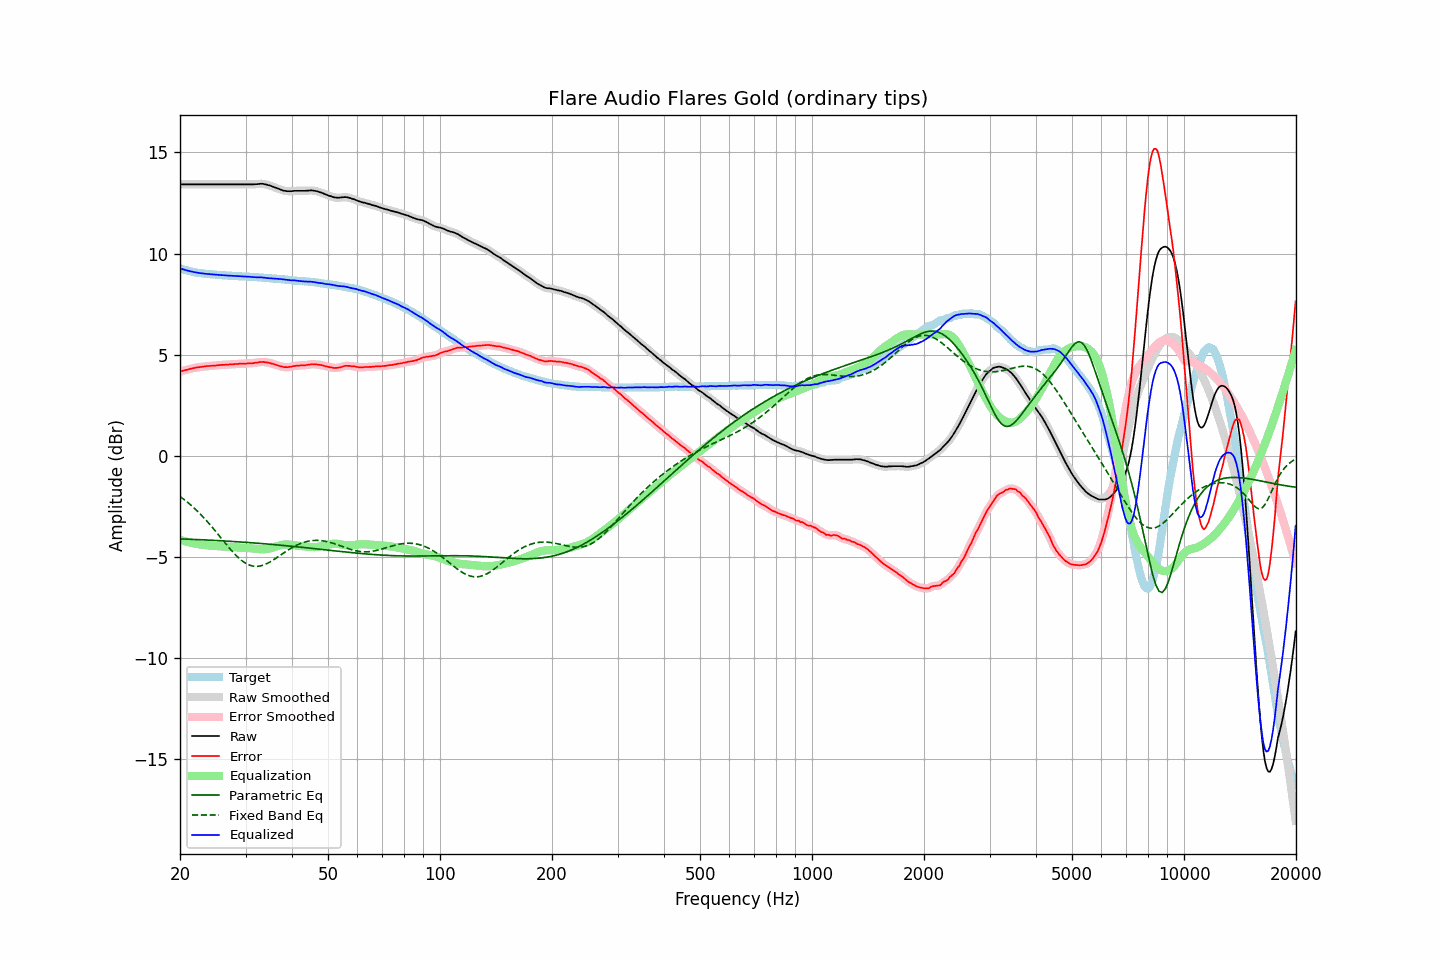

The file beside this chart, header and first rows:
frequency, raw, error, smoothed, error_smoothed, equalization, parametric_eq, fixed_band_eq, equalized_raw, equalized_smoothed, target
20.00, 13.42, 4.16, 13.42, 4.16, -4.16, -4.11, -2.01, 9.27, 9.27, 9.27
20.20, 13.42, 4.19, 13.42, 4.18, -4.18, -4.12, -2.07, 9.24, 9.24, 9.24
20.40, 13.42, 4.21, 13.42, 4.21, -4.21, -4.12, -2.13, 9.22, 9.22, 9.22
20.61, 13.42, 4.23, 13.42, 4.23, -4.23, -4.12, -2.19, 9.19, 9.19, 9.20
20.81, 13.42, 4.25, 13.42, 4.25, -4.25, -4.13, -2.26, 9.17, 9.17, 9.18
21.02, 13.42, 4.27, 13.42, 4.27, -4.27, -4.13, -2.32, 9.15, 9.15, 9.15
21.23, 13.42, 4.29, 13.42, 4.29, -4.29, -4.13, -2.39, 9.13, 9.13, 9.13
21.44, 13.42, 4.31, 13.42, 4.31, -4.31, -4.13, -2.46, 9.11, 9.11, 9.11
21.66, 13.42, 4.33, 13.42, 4.33, -4.33, -4.14, -2.53, 9.10, 9.10, 9.09
21.87, 13.42, 4.34, 13.42, 4.34, -4.34, -4.14, -2.60, 9.08, 9.08, 9.08
22.09, 13.42, 4.36, 13.42, 4.36, -4.36, -4.14, -2.68, 9.07, 9.07, 9.06
22.31, 13.42, 4.37, 13.42, 4.37, -4.37, -4.15, -2.76, 9.05, 9.05, 9.05
22.54, 13.42, 4.38, 13.42, 4.38, -4.38, -4.15, -2.83, 9.04, 9.04, 9.04
22.76, 13.42, 4.39, 13.42, 4.39, -4.40, -4.16, -2.91, 9.03, 9.03, 9.03
22.99, 13.42, 4.40, 13.42, 4.40, -4.41, -4.16, -3.00, 9.02, 9.02, 9.02
23.22, 13.42, 4.41, 13.42, 4.42, -4.41, -4.16, -3.08, 9.01, 9.01, 9.01
23.45, 13.42, 4.43, 13.42, 4.42, -4.42, -4.17, -3.17, 9.00, 9.00, 9.00
23.69, 13.42, 4.44, 13.42, 4.43, -4.43, -4.17, -3.26, 8.99, 8.99, 8.99
23.92, 13.42, 4.44, 13.42, 4.44, -4.44, -4.17, -3.35, 8.98, 8.98, 8.99
24.16, 13.42, 4.45, 13.42, 4.45, -4.45, -4.18, -3.44, 8.98, 8.98, 8.98
24.40, 13.42, 4.45, 13.42, 4.45, -4.45, -4.18, -3.53, 8.97, 8.97, 8.97
24.65, 13.42, 4.46, 13.42, 4.46, -4.46, -4.19, -3.63, 8.96, 8.96, 8.96
24.89, 13.42, 4.46, 13.42, 4.46, -4.47, -4.19, -3.72, 8.96, 8.96, 8.96
25.14, 13.42, 4.47, 13.42, 4.47, -4.47, -4.20, -3.82, 8.95, 8.95, 8.95
25.39, 13.42, 4.48, 13.42, 4.48, -4.48, -4.20, -3.92, 8.95, 8.95, 8.94
25.65, 13.42, 4.48, 13.42, 4.49, -4.48, -4.20, -4.02, 8.94, 8.94, 8.94
25.91, 13.42, 4.49, 13.42, 4.49, -4.49, -4.21, -4.11, 8.93, 8.93, 8.93
26.16, 13.42, 4.50, 13.42, 4.50, -4.50, -4.21, -4.21, 8.93, 8.93, 8.93
26.43, 13.42, 4.50, 13.42, 4.50, -4.50, -4.22, -4.31, 8.92, 8.92, 8.93
26.69, 13.42, 4.51, 13.42, 4.50, -4.51, -4.22, -4.41, 8.92, 8.92, 8.92
26.96, 13.42, 4.51, 13.42, 4.51, -4.51, -4.23, -4.50, 8.91, 8.91, 8.91
27.23, 13.42, 4.52, 13.42, 4.52, -4.52, -4.23, -4.59, 8.91, 8.91, 8.90
27.50, 13.42, 4.52, 13.42, 4.52, -4.52, -4.24, -4.69, 8.90, 8.90, 8.90
27.77, 13.42, 4.52, 13.42, 4.53, -4.53, -4.24, -4.77, 8.90, 8.90, 8.90
28.05, 13.42, 4.53, 13.42, 4.53, -4.53, -4.25, -4.86, 8.89, 8.89, 8.89
28.33, 13.42, 4.54, 13.42, 4.54, -4.54, -4.25, -4.94, 8.89, 8.89, 8.89
28.62, 13.42, 4.54, 13.42, 4.54, -4.54, -4.26, -5.02, 8.88, 8.88, 8.89
28.90, 13.42, 4.55, 13.42, 4.55, -4.54, -4.26, -5.09, 8.88, 8.88, 8.87
29.19, 13.42, 4.55, 13.42, 4.55, -4.55, -4.27, -5.16, 8.87, 8.87, 8.87
29.48, 13.42, 4.55, 13.42, 4.55, -4.55, -4.27, -5.22, 8.87, 8.87, 8.87
29.78, 13.42, 4.55, 13.42, 4.55, -4.56, -4.28, -5.28, 8.87, 8.87, 8.87
30.08, 13.42, 4.56, 13.42, 4.56, -4.56, -4.28, -5.32, 8.86, 8.86, 8.87
30.38, 13.42, 4.57, 13.42, 4.56, -4.56, -4.29, -5.37, 8.86, 8.86, 8.86
30.68, 13.42, 4.57, 13.42, 4.57, -4.57, -4.30, -5.40, 8.86, 8.86, 8.85
30.99, 13.42, 4.57, 13.42, 4.57, -4.57, -4.30, -5.43, 8.85, 8.85, 8.85
31.30, 13.42, 4.57, 13.42, 4.58, -4.58, -4.31, -5.45, 8.84, 8.84, 8.85
31.61, 13.42, 4.59, 13.43, 4.58, -4.59, -4.31, -5.47, 8.83, 8.83, 8.84
31.93, 13.43, 4.60, 13.43, 4.60, -4.60, -4.32, -5.47, 8.83, 8.83, 8.83
32.24, 13.43, 4.60, 13.44, 4.61, -4.61, -4.33, -5.47, 8.82, 8.82, 8.83
32.57, 13.44, 4.62, 13.45, 4.62, -4.62, -4.33, -5.46, 8.82, 8.82, 8.82
32.89, 13.45, 4.64, 13.45, 4.63, -4.63, -4.34, -5.45, 8.83, 8.82, 8.82
33.22, 13.45, 4.64, 13.45, 4.64, -4.63, -4.35, -5.43, 8.82, 8.82, 8.81
33.55, 13.44, 4.64, 13.44, 4.64, -4.63, -4.35, -5.41, 8.81, 8.81, 8.80
33.89, 13.42, 4.62, 13.43, 4.63, -4.63, -4.36, -5.37, 8.80, 8.80, 8.80
34.23, 13.41, 4.62, 13.41, 4.62, -4.62, -4.37, -5.34, 8.80, 8.79, 8.80
34.57, 13.38, 4.60, 13.39, 4.60, -4.60, -4.37, -5.30, 8.78, 8.78, 8.78
34.92, 13.36, 4.58, 13.36, 4.58, -4.58, -4.38, -5.26, 8.78, 8.78, 8.78
35.27, 13.33, 4.56, 13.33, 4.56, -4.56, -4.39, -5.21, 8.77, 8.77, 8.78
35.62, 13.30, 4.54, 13.30, 4.54, -4.54, -4.39, -5.16, 8.77, 8.77, 8.76
35.97, 13.27, 4.51, 13.27, 4.51, -4.51, -4.40, -5.11, 8.76, 8.76, 8.76
... 635 more rows
